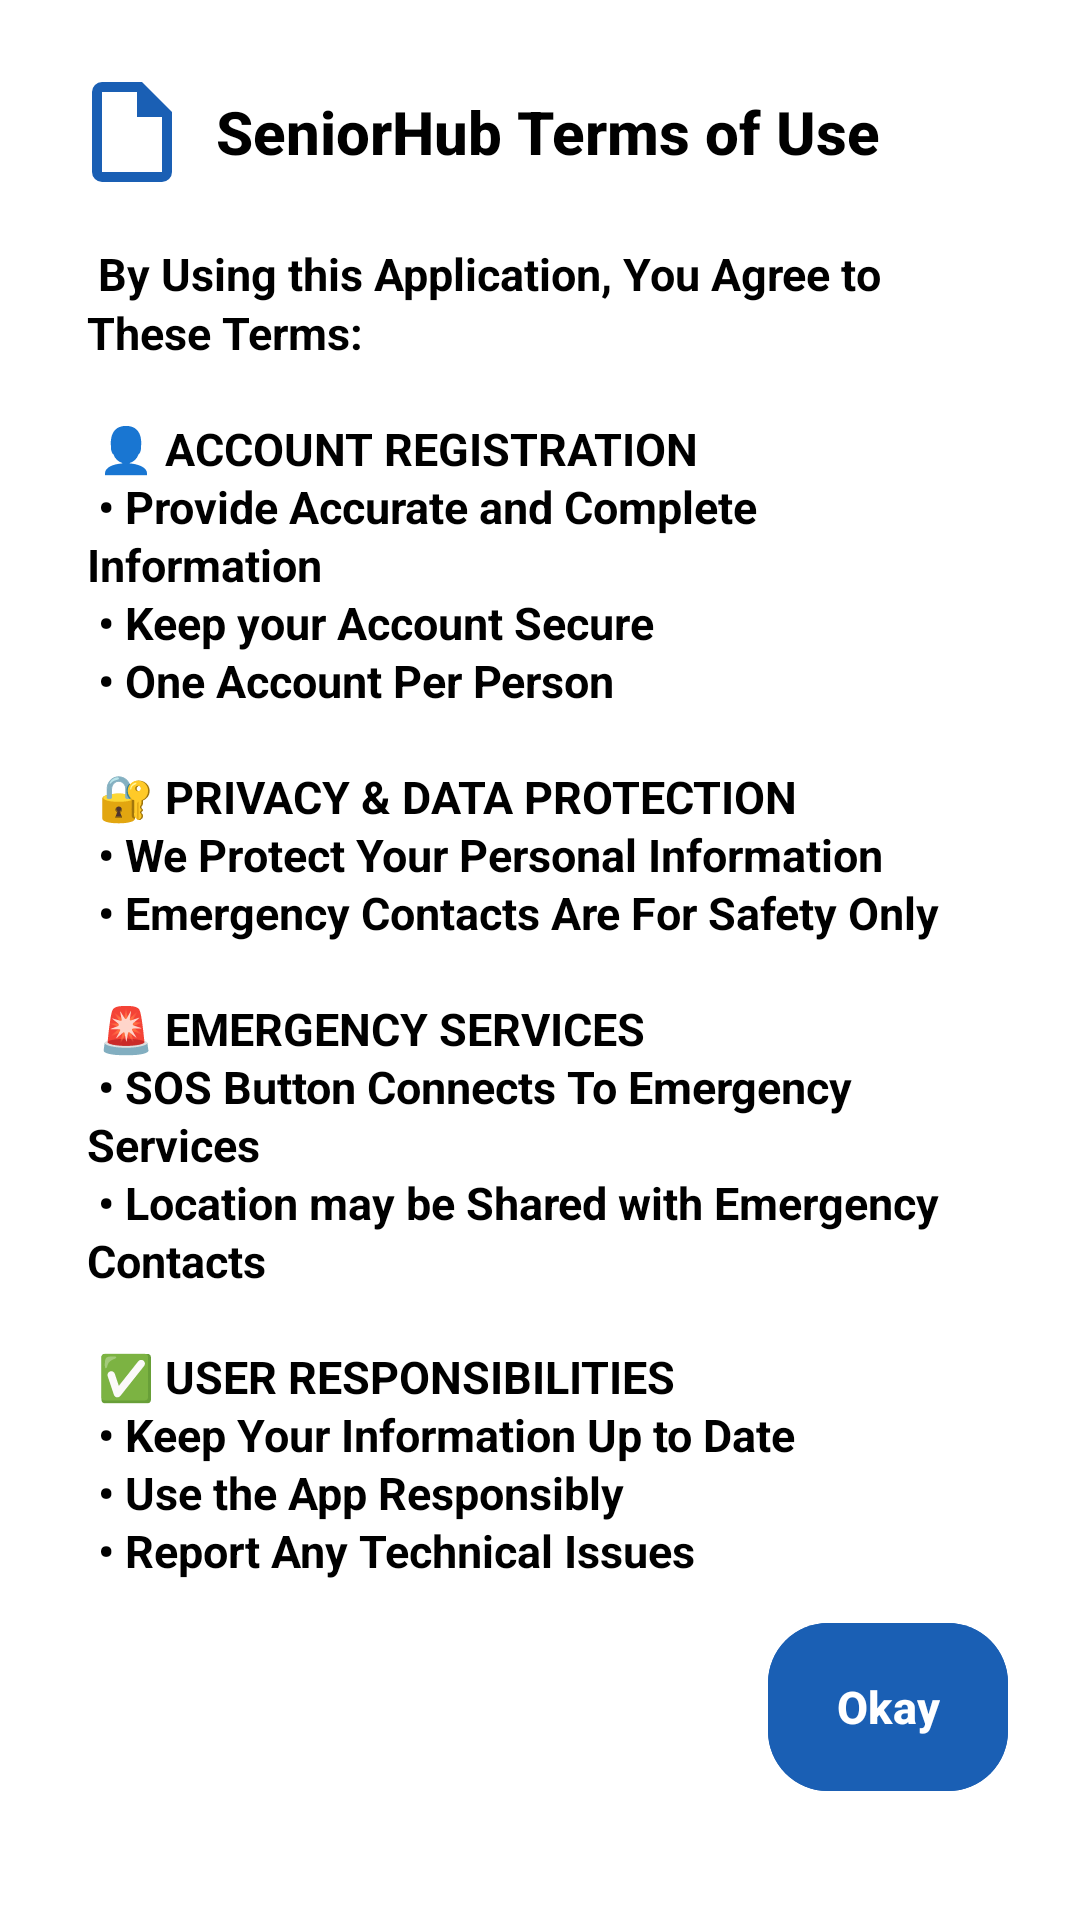

Layout XML and referenced resources for this Android screen:
<!-- AndroidManifest.xml: application theme Theme.SeniorHub.NoActionBar -->
<!-- res/layout/dialog_terms.xml -->
<?xml version="1.0" encoding="utf-8"?>
<LinearLayout xmlns:android="http://schemas.android.com/apk/res/android"
    xmlns:app="http://schemas.android.com/apk/res-auto"
    android:layout_width="match_parent"
    android:layout_height="wrap_content"
    android:orientation="vertical"
    android:padding="24dp"
    android:background="@color/white">

    
    <LinearLayout
        android:layout_width="match_parent"
        android:layout_height="wrap_content"
        android:orientation="horizontal"
        android:gravity="center_vertical"
        android:layout_marginBottom="@dimen/space_md">

        <ImageView
            android:layout_width="40dp"
            android:layout_height="40dp"
            android:src="@drawable/ic_terms"
            android:layout_marginEnd="@dimen/space_sm"
            android:contentDescription="Terms icon" />

        <TextView
            android:layout_width="match_parent"
            android:layout_height="wrap_content"
            android:layout_weight="1"
            android:text="SeniorHub Terms of Use"
            android:textSize="20sp"
            android:textStyle="bold"
            android:textColor="@color/primary_text"
            android:fontFamily="sans-serif-medium" />

    </LinearLayout>

    
    <ScrollView
        android:layout_width="match_parent"
        android:layout_height="wrap_content"
        android:padding="5dp"
        android:layout_marginBottom="5dp">

        <TextView
            android:layout_width="match_parent"
            android:layout_height="wrap_content"
            android:lineSpacingMultiplier="1.1"
            android:textStyle="bold"
            android:text="@string/seniorhub_terms_of_use"
            android:textColor="@color/primary_text"
            android:textSize="15sp" />

    </ScrollView>

    
    <LinearLayout
        android:layout_width="match_parent"
        android:layout_height="wrap_content"
        android:gravity="end"
        android:orientation="horizontal">

        <com.google.android.material.button.MaterialButton
            android:id="@+id/btnTermsDialogYes"
            android:layout_width="80dp"
            android:layout_height="match_parent"
            android:layout_marginStart="@dimen/space_sm"
            android:backgroundTint="@color/focus_color"
            android:text="Okay"
            android:textStyle="bold"
            android:textColor="@color/white"
            android:textSize="15sp"
            app:cornerRadius="20dp" />

    </LinearLayout>

</LinearLayout>
<!-- resources referenced by this layout -->
<resources>
  <color name="focus_color">#1A5FB4</color>
  <color name="primary_text">#000000</color>
  <color name="white">#FFFFFF</color>
  <dimen name="space_md">12dp</dimen>
  <dimen name="space_sm">8dp</dimen>
  <!-- drawable ic_terms (drawable) -->
  <?xml version="1.0" encoding="utf-8"?>
  <vector xmlns:android="http://schemas.android.com/apk/res/android"
      android:width="24dp"
      android:height="24dp"
      android:viewportWidth="24"
      android:viewportHeight="24"
      android:tint="@color/focus_color">
      
      <path
          android:fillColor="@android:color/white"
          android:pathData="M14,2H6A2,2 0 0,0 4,4V20A2,2 0 0,0 6,22H18A2,2 0 0,0 20,20V8L14,2M18,20H6V4H13V9H18V20Z" />
          
  </vector>
  <string name="seniorhub_terms_of_use">
  
  By Using this Application, You Agree to These Terms:\n\n
  
  👤 ACCOUNT REGISTRATION\n
  • Provide Accurate and Complete Information\n
  • Keep your Account Secure\n
  • One Account Per Person\n\n
  
  🔐 PRIVACY &amp; DATA PROTECTION\n
  • We Protect Your Personal Information\n
  • Emergency Contacts Are For Safety Only\n\n
  
  🚨 EMERGENCY SERVICES\n
  • SOS Button Connects To Emergency Services\n
  • Location may be Shared with Emergency Contacts\n\n
  
  ✅ USER RESPONSIBILITIES\n
  • Keep Your Information Up to Date\n
  • Use the App Responsibly\n
  • Report Any Technical Issues</string>
  <style name="Theme.SeniorHub.NoActionBar" parent="Theme.SeniorHub">
          <item name="windowActionBar">false</item>
          <item name="windowNoTitle">true</item>
      </style>
  <color name="primary_color">#87CEEB</color>
  <color name="text_on_primary">#FFFFFF</color>
  <color name="secondary_color">#FFB347</color>
  <color name="text_on_secondary">#FFFFFF</color>
  <color name="light_background">#FFFFF5</color>
  <color name="card_background">#FFFFFF</color>
  <color name="divider_color">#666666</color>
  <color name="focus_blue">#1A5FB4</color>
  <style name="Widget.SeniorHub.Button" parent="Widget.Material3.Button">
          <item name="android:minHeight">@dimen/button_height_large</item>
          <item name="android:minWidth">@dimen/button_min_width</item>
          <item name="android:textSize">@dimen/text_body_large</item>
          <item name="android:padding">@dimen/button_padding_vertical</item>
          <item name="cornerRadius">@dimen/button_corner_radius</item>
          <item name="android:elevation">@dimen/elevation_medium</item>
          <item name="rippleColor">@color/ripple_light</item>
          <item name="android:focusable">true</item>
          <item name="android:clickable">true</item>
      </style>
  <dimen name="button_height_large">64dp</dimen>
  <dimen name="button_min_width">200dp</dimen>
  <dimen name="text_body_large">20sp</dimen>
  <dimen name="button_padding_vertical">12dp</dimen>
  <dimen name="button_corner_radius">12dp</dimen>
  <dimen name="elevation_medium">4dp</dimen>
  <color name="ripple_light">#33FFFFFF</color>
  <dimen name="input_field_height">56dp</dimen>
  <dimen name="input_field_border_width">2dp</dimen>
  <dimen name="input_field_corner_radius">8dp</dimen>
  <style name="BottomNavigationView.TextAppearance.Active" parent="TextAppearance.AppCompat.Caption">
          <item name="android:textSize">14sp</item>
          <item name="android:textStyle">bold</item>
          <item name="android:fontFamily">sans-serif-medium</item>
          <item name="android:letterSpacing">0.02</item>
          <item name="android:textColor">@color/focus_blue</item>
      </style>
  <style name="BottomNavigationView.TextAppearance.Inactive" parent="TextAppearance.AppCompat.Caption">
          <item name="android:textSize">14sp</item>
          <item name="android:fontFamily">sans-serif</item>
          <item name="android:textStyle">normal</item>
          <item name="android:letterSpacing">0.02</item>
          <item name="android:textColor">@color/nav_inactive</item>
      </style>
  <color name="nav_inactive">#666666</color>
</resources>
